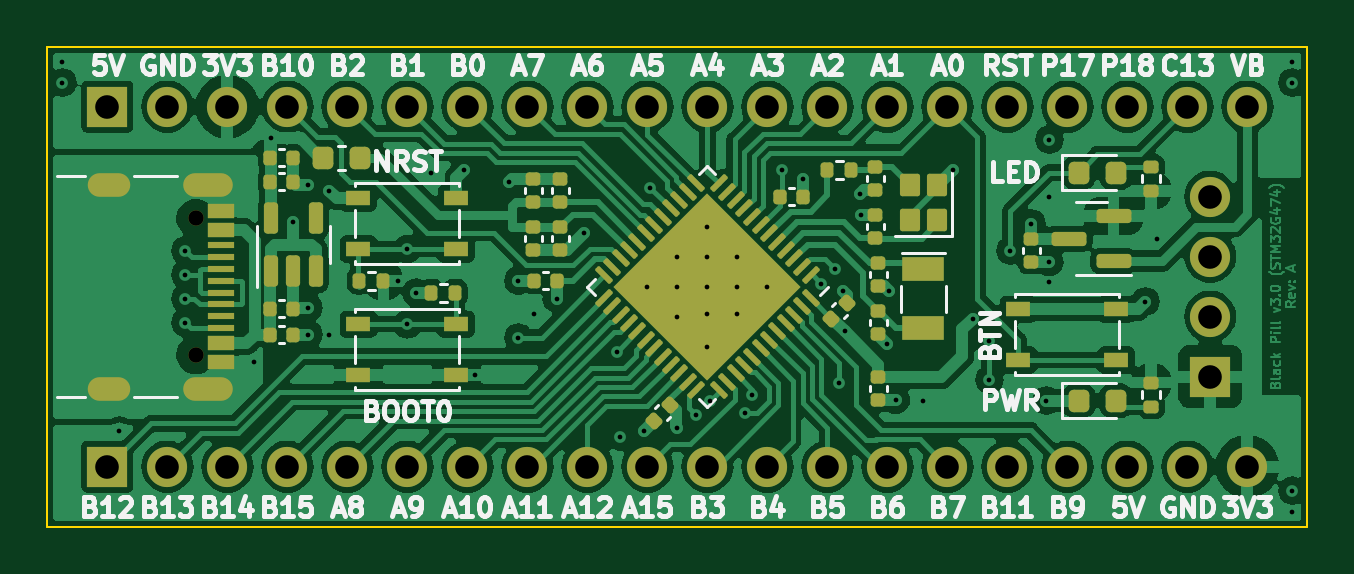
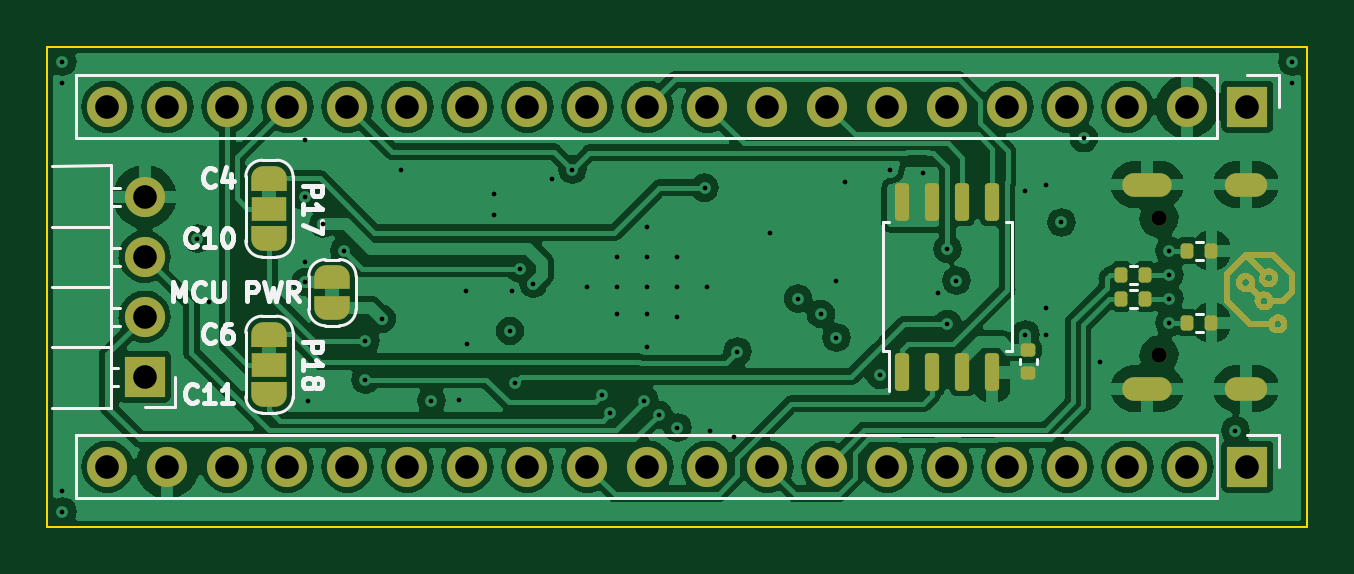
Circuit board: 12 layer files. Board 53.3 x 20.3 mm.
- bottom_copper: STM32G474_Black-Pill_v3.0-B_Cu.gbr (143595 bytes)
- bottom_mask: STM32G474_Black-Pill_v3.0-B_Mask.gbr (12927 bytes)
- paste: STM32G474_Black-Pill_v3.0-B_Paste.gbr (2028 bytes)
- bottom_silk: STM32G474_Black-Pill_v3.0-B_Silkscreen.gbr (16695 bytes)
- outline: STM32G474_Black-Pill_v3.0-Edge_Cuts.gbr (619 bytes)
- top_copper: STM32G474_Black-Pill_v3.0-F_Cu.gbr (169771 bytes)
- top_mask: STM32G474_Black-Pill_v3.0-F_Mask.gbr (9113 bytes)
- paste: STM32G474_Black-Pill_v3.0-F_Paste.gbr (8010 bytes)
- top_silk: STM32G474_Black-Pill_v3.0-F_Silkscreen.gbr (67652 bytes)
- inner_copper: STM32G474_Black-Pill_v3.0-GND_Cu.gbr (113601 bytes)
- drill: STM32G474_Black-Pill_v3.0-NPTH.drl (367 bytes)
- drill: STM32G474_Black-Pill_v3.0-PTH.drl (2682 bytes)

=== bottom_copper: STM32G474_Black-Pill_v3.0-B_Cu.gbr (143595 bytes, source omitted) ===
=== bottom_mask: STM32G474_Black-Pill_v3.0-B_Mask.gbr (12927 bytes, source omitted) ===
=== paste: STM32G474_Black-Pill_v3.0-B_Paste.gbr (2028 bytes, source withheld) ===
=== bottom_silk: STM32G474_Black-Pill_v3.0-B_Silkscreen.gbr (16695 bytes, source omitted) ===
=== outline: STM32G474_Black-Pill_v3.0-Edge_Cuts.gbr ===
%TF.GenerationSoftware,KiCad,Pcbnew,7.0.7*%
%TF.CreationDate,2023-12-14T16:20:11+01:00*%
%TF.ProjectId,STM32G474_Black-Pill_v3.0,53544d33-3247-4343-9734-5f426c61636b,A*%
%TF.SameCoordinates,Original*%
%TF.FileFunction,Profile,NP*%
%FSLAX46Y46*%
G04 Gerber Fmt 4.6, Leading zero omitted, Abs format (unit mm)*
G04 Created by KiCad (PCBNEW 7.0.7) date 2023-12-14 16:20:11*
%MOMM*%
%LPD*%
G01*
G04 APERTURE LIST*
%TA.AperFunction,Profile*%
%ADD10C,0.100000*%
%TD*%
G04 APERTURE END LIST*
D10*
X99060000Y-91440000D02*
X152400000Y-91440000D01*
X152400000Y-111760000D01*
X99060000Y-111760000D01*
X99060000Y-91440000D01*
M02*

=== top_copper: STM32G474_Black-Pill_v3.0-F_Cu.gbr (169771 bytes, source omitted) ===
=== top_mask: STM32G474_Black-Pill_v3.0-F_Mask.gbr (9113 bytes, source omitted) ===
=== paste: STM32G474_Black-Pill_v3.0-F_Paste.gbr (8010 bytes, source omitted) ===
=== top_silk: STM32G474_Black-Pill_v3.0-F_Silkscreen.gbr (67652 bytes, source omitted) ===
=== inner_copper: STM32G474_Black-Pill_v3.0-GND_Cu.gbr (113601 bytes, source omitted) ===
=== drill: STM32G474_Black-Pill_v3.0-NPTH.drl ===
M48
; DRILL file {KiCad 7.0.7} date Thu Dec 14 16:20:07 2023
; FORMAT={-:-/ absolute / metric / decimal}
; #@! TF.CreationDate,2023-12-14T16:20:07+01:00
; #@! TF.GenerationSoftware,Kicad,Pcbnew,7.0.7
; #@! TF.FileFunction,NonPlated,1,4,NPTH
FMAT,2
METRIC
; #@! TA.AperFunction,NonPlated,NPTH,ComponentDrill
T1C0.650
%
G90
G05
T1
X105.34Y-98.71
X105.34Y-104.49
T0
M30

=== drill: STM32G474_Black-Pill_v3.0-PTH.drl ===
M48
; DRILL file {KiCad 7.0.7} date Thu Dec 14 16:20:07 2023
; FORMAT={-:-/ absolute / metric / decimal}
; #@! TF.CreationDate,2023-12-14T16:20:07+01:00
; #@! TF.GenerationSoftware,Kicad,Pcbnew,7.0.7
; #@! TF.FileFunction,Plated,1,4,PTH
FMAT,2
METRIC
; #@! TA.AperFunction,Plated,PTH,ViaDrill
T1C0.200
; #@! TA.AperFunction,Plated,PTH,ComponentDrill
T2C0.600
; #@! TA.AperFunction,Plated,PTH,ComponentDrill
T3C1.000
%
G90
G05
T1
X99.695Y-92.075
X99.695Y-92.964
X102.108Y-107.696
X104.902Y-100.076
X104.902Y-101.092
X104.902Y-102.108
X104.902Y-103.124
X107.823Y-104.775
X108.524Y-95.316
X109.474Y-98.879
X110.109Y-97.282
X110.109Y-102.489
X110.109Y-103.632
X110.998Y-97.536
X110.998Y-103.632
X113.919Y-101.346
X114.3Y-100.008
X114.3Y-103.192
X114.681Y-101.854
X115.316Y-96.774
X116.713Y-96.647
X117.153Y-105.342
X118.618Y-97.155
X118.999Y-101.346
X118.999Y-103.759
X119.66Y-102.76
X120.622Y-102.108
X121.793Y-99.314
X123.19Y-104.349
X123.317Y-107.95
X124.333Y-107.696
X124.46Y-101.6
X124.582Y-97.414
X125.73Y-100.33
X125.73Y-101.6
X125.73Y-102.87
X125.73Y-107.569
X126.526Y-107.027
X127.0Y-99.06
X127.0Y-100.33
X127.0Y-101.6
X127.0Y-102.743
X127.0Y-104.14
X127.127Y-106.426
X128.27Y-100.33
X128.27Y-101.6
X128.27Y-102.743
X128.59Y-106.961
X128.905Y-106.172
X129.54Y-101.6
X130.175Y-96.647
X131.036Y-97.056
X131.826Y-101.473
X132.392Y-100.838
X132.588Y-105.664
X132.746Y-101.775
X132.815Y-103.478
X133.477Y-97.663
X133.505Y-98.58
X134.62Y-104.013
X134.683Y-101.79
X134.973Y-106.398
X136.144Y-106.426
X137.414Y-96.647
X138.238Y-102.96
X138.938Y-103.886
X138.938Y-105.537
X139.827Y-100.076
X140.716Y-98.933
X141.351Y-106.426
X141.478Y-95.377
X141.478Y-97.79
X141.478Y-100.556
X141.478Y-101.406
X145.542Y-102.235
X146.05Y-99.568
X151.765Y-92.075
X151.765Y-92.964
X151.765Y-110.236
X151.765Y-111.125
T3
X101.6Y-93.98
X101.6Y-109.22
X104.14Y-93.98
X104.14Y-109.22
X106.68Y-93.98
X106.68Y-109.22
X109.22Y-93.98
X109.22Y-109.22
X111.76Y-93.98
X111.76Y-109.22
X114.3Y-93.98
X114.3Y-109.22
X116.84Y-93.98
X116.84Y-109.22
X119.38Y-93.98
X119.38Y-109.22
X121.92Y-93.98
X121.92Y-109.22
X124.46Y-93.98
X124.46Y-109.22
X127.0Y-93.98
X127.0Y-109.22
X129.54Y-93.98
X129.54Y-109.22
X132.08Y-93.98
X132.08Y-109.22
X134.62Y-93.98
X134.62Y-109.22
X137.16Y-93.98
X137.16Y-109.22
X139.7Y-93.98
X139.7Y-109.22
X142.24Y-93.98
X142.24Y-109.22
X144.78Y-93.98
X144.78Y-109.22
X147.32Y-93.98
X147.32Y-109.22
X148.285Y-97.79
X148.285Y-100.33
X148.285Y-102.87
X148.285Y-105.41
X149.86Y-93.98
X149.86Y-109.22
T2
G00X102.06Y-97.28
M15
G01X101.26Y-97.28
M16
G05
G00X102.06Y-105.92
M15
G01X101.26Y-105.92
M16
G05
G00X106.39Y-97.28
M15
G01X105.29Y-97.28
M16
G05
G00X106.39Y-105.92
M15
G01X105.29Y-105.92
M16
G05
T0
M30
